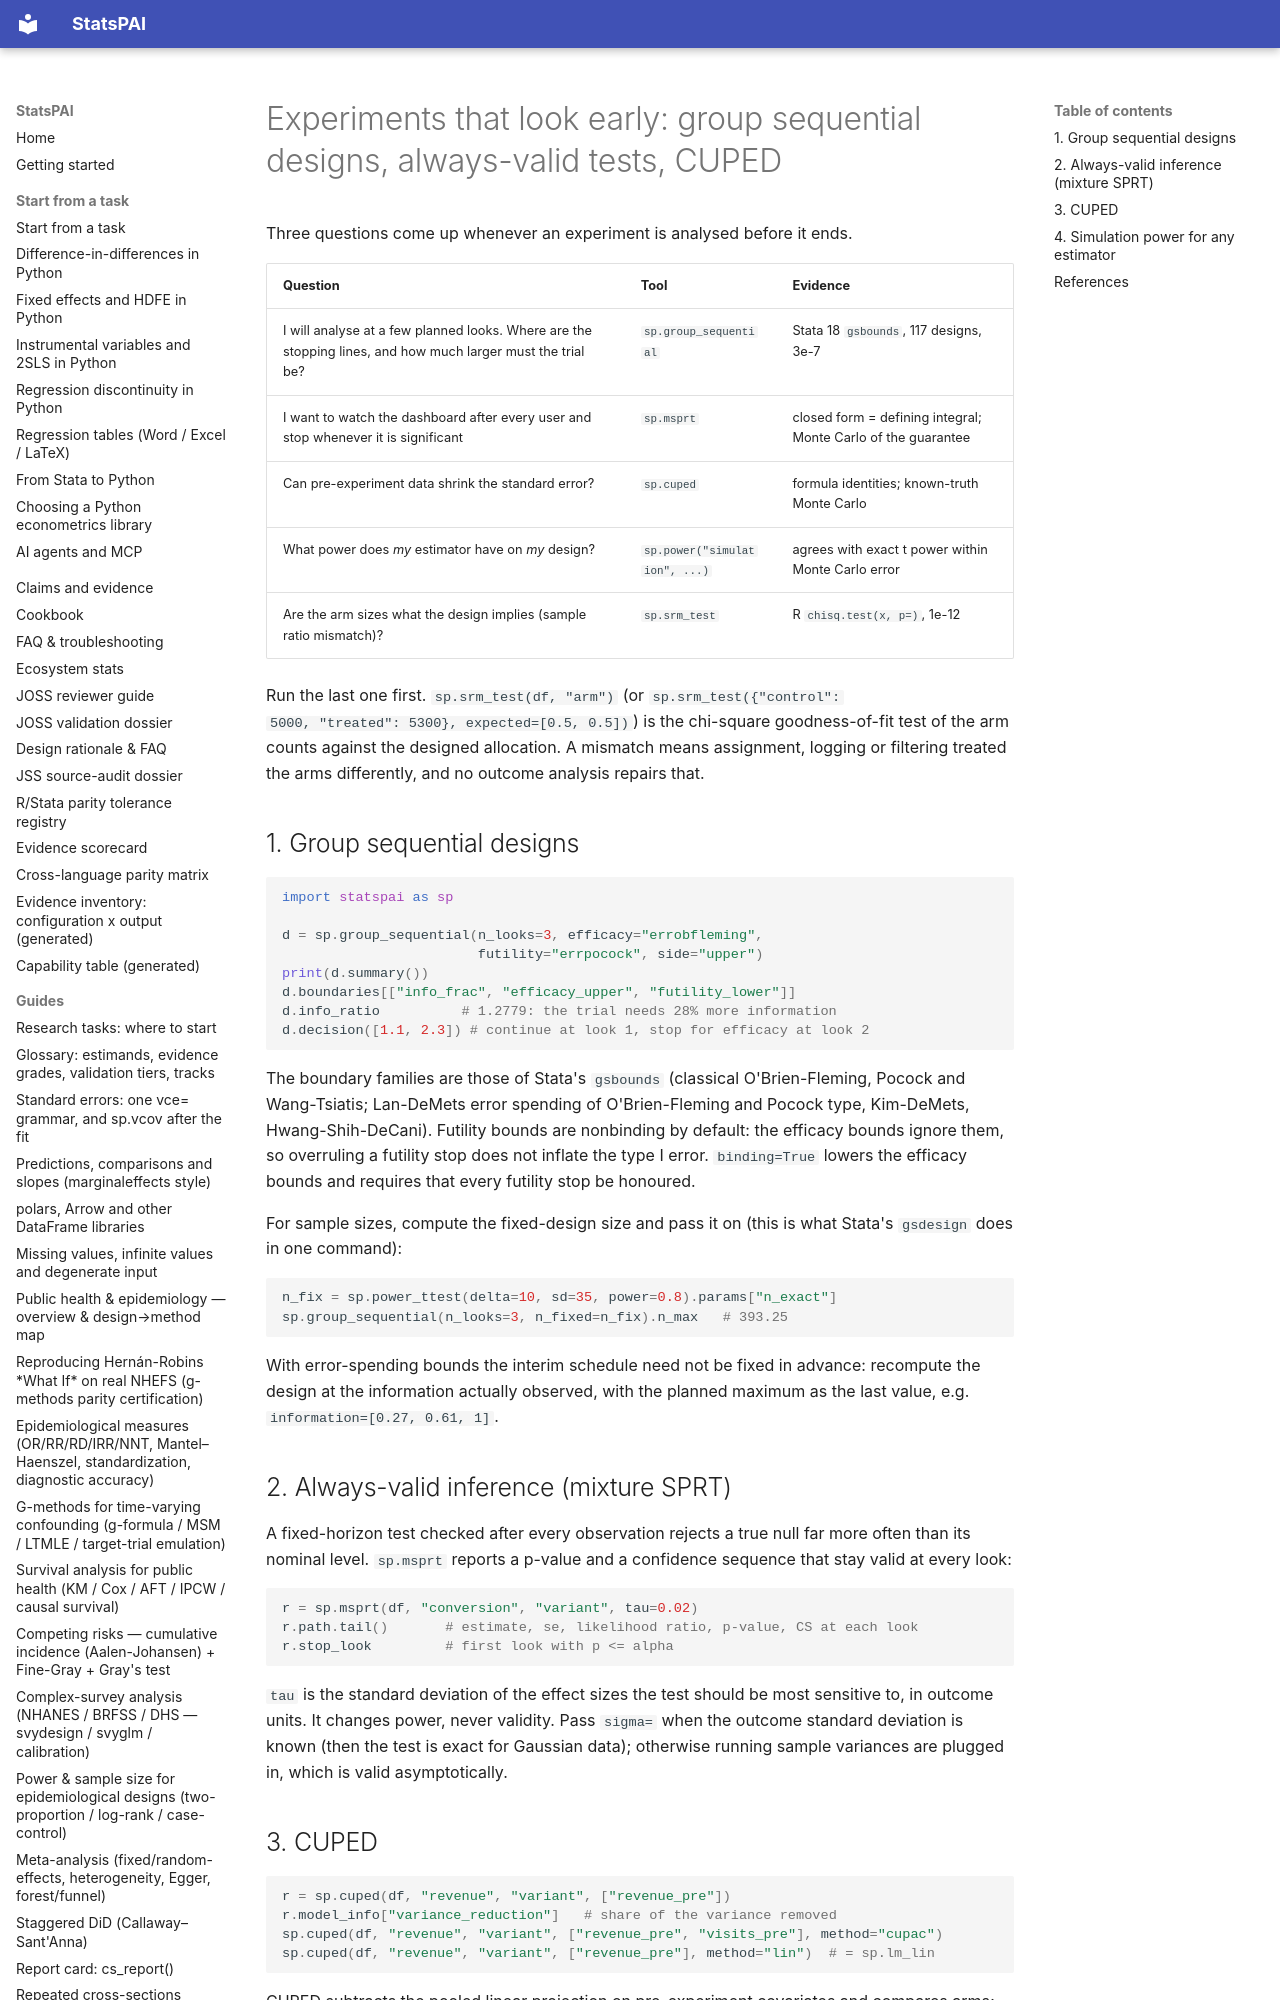

repository: brycewang-stanford/StatsPAI · page: guides/sequential_experiments/index.html · generator: mkdocs

# Experiments that look early: group sequential designs, always-valid tests, CUPED

Three questions come up whenever an experiment is analysed before it ends.

| Question | Tool | Evidence |
| --- | --- | --- |
| I will analyse at a few planned looks. Where are the stopping lines, and how much larger must the trial be? | `sp.group_sequential` | Stata 18 `gsbounds`, 117 designs, 3e-7 |
| I want to watch the dashboard after every user and stop whenever it is significant | `sp.msprt` | closed form = defining integral; Monte Carlo of the guarantee |
| Can pre-experiment data shrink the standard error? | `sp.cuped` | formula identities; known-truth Monte Carlo |
| What power does *my* estimator have on *my* design? | `sp.power("simulation", ...)` | agrees with exact t power within Monte Carlo error |
| Are the arm sizes what the design implies (sample ratio mismatch)? | `sp.srm_test` | R `chisq.test(x, p=)`, 1e-12 |
